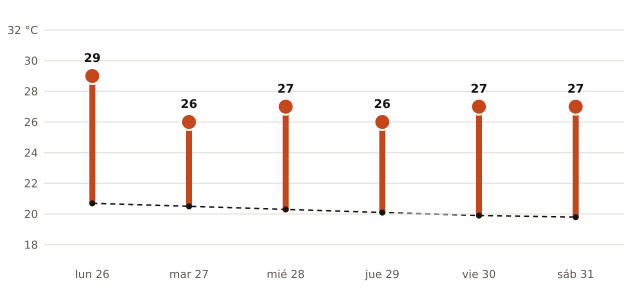

The table this chart was drawn from, first rows:
fecha, máxima_prevista_C, máxima_normal_1991_2020_C
2026-10-26, 29, 20.7
2026-10-27, 26, 20.5
2026-10-28, 27, 20.3
2026-10-29, 26, 20.1
2026-10-30, 27, 19.9
2026-10-31, 27, 19.8
